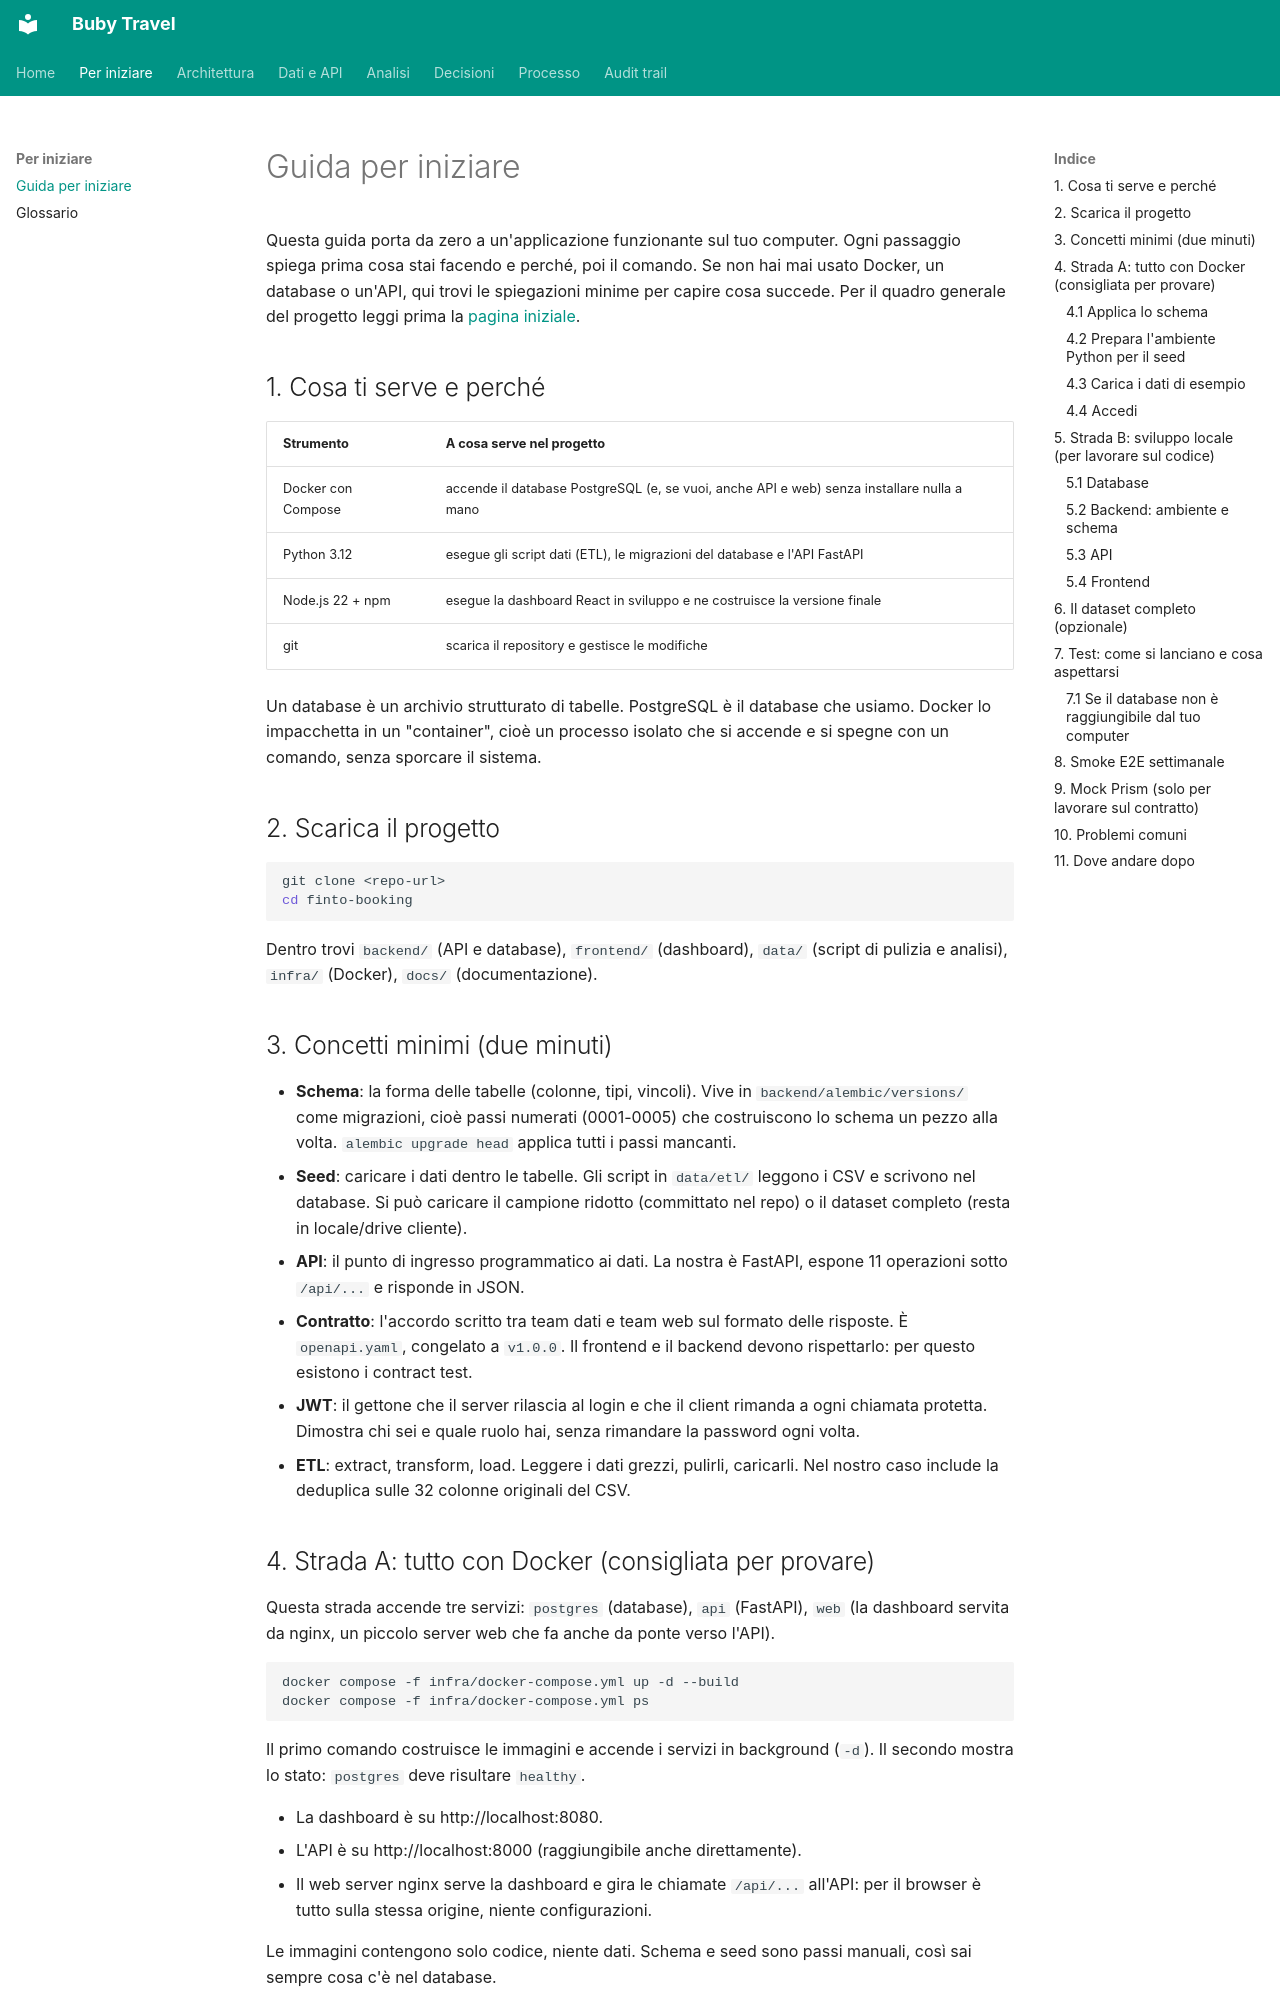

repository: suzukiven0m/finto-booking · page: getting-started/index.html · generator: mkdocs

# Guida per iniziare

Questa guida porta da zero a un'applicazione funzionante sul tuo computer.
Ogni passaggio spiega prima cosa stai facendo e perché, poi il comando.
Se non hai mai usato Docker, un database o un'API, qui trovi le spiegazioni
minime per capire cosa succede. Per il quadro generale del progetto leggi
prima la [pagina iniziale](index.md).

## 1. Cosa ti serve e perché

| Strumento | A cosa serve nel progetto |
|---|---|
| Docker con Compose | accende il database PostgreSQL (e, se vuoi, anche API e web) senza installare nulla a mano |
| Python 3.12 | esegue gli script dati (ETL), le migrazioni del database e l'API FastAPI |
| Node.js 22 + npm | esegue la dashboard React in sviluppo e ne costruisce la versione finale |
| git | scarica il repository e gestisce le modifiche |

Un database è un archivio strutturato di tabelle. PostgreSQL è il database che
usiamo. Docker lo impacchetta in un "container", cioè un processo isolato che
si accende e si spegne con un comando, senza sporcare il sistema.

## 2. Scarica il progetto

```bash
git clone <repo-url>
cd finto-booking
```

Dentro trovi `backend/` (API e database), `frontend/` (dashboard), `data/`
(script di pulizia e analisi), `infra/` (Docker), `docs/` (documentazione).

## 3. Concetti minimi (due minuti)

- **Schema**: la forma delle tabelle (colonne, tipi, vincoli). Vive in
  `backend/alembic/versions/` come migrazioni, cioè passi numerati (0001-0005)
  che costruiscono lo schema un pezzo alla volta. `alembic upgrade head`
  applica tutti i passi mancanti.
- **Seed**: caricare i dati dentro le tabelle. Gli script in `data/etl/`
  leggono i CSV e scrivono nel database. Si può caricare il campione ridotto
  (committato nel repo) o il dataset completo (resta in locale/drive cliente).
- **API**: il punto di ingresso programmatico ai dati. La nostra è FastAPI,
  espone 11 operazioni sotto `/api/...` e risponde in JSON.
- **Contratto**: l'accordo scritto tra team dati e team web sul formato delle
  risposte. È `openapi.yaml`, congelato a `v1.0.0`. Il frontend e il backend
  devono rispettarlo: per questo esistono i contract test.
- **JWT**: il gettone che il server rilascia al login e che il client rimanda
  a ogni chiamata protetta. Dimostra chi sei e quale ruolo hai, senza rimandare
  la password ogni volta.
- **ETL**: extract, transform, load. Leggere i dati grezzi, pulirli, caricarli.
  Nel nostro caso include la deduplica sulle 32 colonne originali del CSV.

## 4. Strada A: tutto con Docker (consigliata per provare)

Questa strada accende tre servizi: `postgres` (database), `api` (FastAPI),
`web` (la dashboard servita da nginx, un piccolo server web che fa anche da
ponte verso l'API).

```bash
docker compose -f infra/docker-compose.yml up -d --build
docker compose -f infra/docker-compose.yml ps
```

Il primo comando costruisce le immagini e accende i servizi in background
(`-d`). Il secondo mostra lo stato: `postgres` deve risultare `healthy`.

- La dashboard è su http://localhost:8080.
- L'API è su http://localhost:8000 (raggiungibile anche direttamente).
- Il web server nginx serve la dashboard e gira le chiamate `/api/...`
  all'API: per il browser è tutto sulla stessa origine, niente configurazioni.

Le immagini contengono solo codice, niente dati. Schema e seed sono passi
manuali, così sai sempre cosa c'è nel database.
